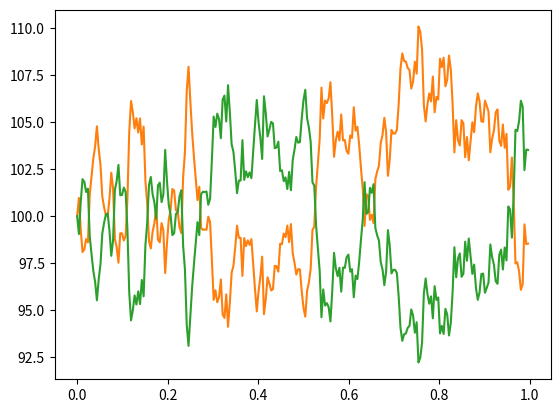

This figure's Python source:
import numpy as np
import pandas as pd

from collections.abc import Iterable


class SimEngine(object):
    def __init__(self, method="GeoBrownian", s_0=100, **kwargs):
        """
        Currently support methods:
            GeoBrownian: Geometric Brownian Motion
        kwargs for:
            GeoBrownian: {"sigma": standard deviation or correlation matrix, "r": risk-free expected payoff}
        :param method:    Type: String        To specify the method for generating price sequence.
        :param s_0:       Type: int or float  initial price of underlying asset
        :param kwargs:    Type: Dict
        """
        full_methods = ["GeoBrownian", ]
        full_kwarg_map = {"GeoBrownian": ["sigma", "r", "rho"], }

        if method not in full_methods:
            raise ValueError("Illegal input of method!")

        for key in kwargs.keys():
            if key not in full_kwarg_map[method]:
                raise ValueError("Illegal input of kwargs!")

        self._method = method
        self._kwargs = kwargs
        self._s_0 = s_0

    @property
    def kwargs(self):
        return self._kwargs

    @property
    def s_0(self):
        return self._s_0

    def prc_generator(self, upper_t):
        """
        Generate price based on upper_t. Must keep in mind that upper_t is expressed in Year.
        :param upper_t:     Type: float or iterable object of float   expressed in Year
        :return:            Type: float or Series                     if upper_t is an iterable object, return a price
                                                                      series with index upper_t
        """
        s = self.s_0
        if isinstance(upper_t, Iterable):
            prc = [s, ]

            s_1 = s
            s_2 = s
            prc_2d = [[s_1, s_2], ]

            date = [0, ] + list(upper_t)
            t_diff = np.diff(upper_t, prepend=0)

            if self._method == "GeoBrownian":
                r = self._kwargs["r"]
                sigma = self._kwargs["sigma"]

                for t in t_diff:
                    if "rho" not in self.kwargs.keys():
                        epsilon = np.random.normal(0, 1)
                        s = s * np.exp((r - np.power(sigma, 2) / 2) * t + sigma * epsilon * np.sqrt(t))
                        prc.append(s)
                    else:
                        if not isinstance(sigma, list):
                            raise ValueError

                        rho = self.kwargs["rho"]

                        epsilon_1 = np.random.normal(0, 1)
                        epsilon_2 = rho * epsilon_1 + np.sqrt(1 - np.power(rho, 2)) * np.random.normal(0, 1)

                        s_1 = s_1 * np.exp((r - np.power(sigma[0], 2) / 2) * t + sigma[0] * epsilon_1 * np.sqrt(t))
                        s_2 = s_2 * np.exp((r - np.power(sigma[1], 2) / 2) * t + sigma[1] * epsilon_2 * np.sqrt(t))

                        prc_2d.append([s_1, s_2])

            else:
                raise ValueError

            # prc = pd.Series(data=prc, index=date)
            prc_2d = pd.DataFrame(data=prc_2d, index=date, columns=["s_1", "s_2"])
        else:
            if self._method == "GeoBrownian":
                r = self._kwargs["r"]
                sigma = self._kwargs["sigma"]
                epsilon = np.random.normal(0, 1)

                prc = s * np.exp((r - np.power(sigma, 2) / 2) * upper_t + sigma * epsilon * np.sqrt(upper_t))
            else:
                raise ValueError

        return prc, prc_2d


if __name__ == "__main__":
    sim_engine = SimEngine(method="GeoBrownian", sigma=[0.2, 0.2], r=0.03, rho=-1)
    upper_t_ = range(0, 252, 1)
    upper_t_ = np.array(upper_t_) / 252

    prc_seq_1, prc_seq_2 = sim_engine.prc_generator(upper_t=upper_t_)

    import matplotlib.pyplot as plt

    plt.plot(prc_seq_1)
    plt.plot(prc_seq_2)
    plt.show()



